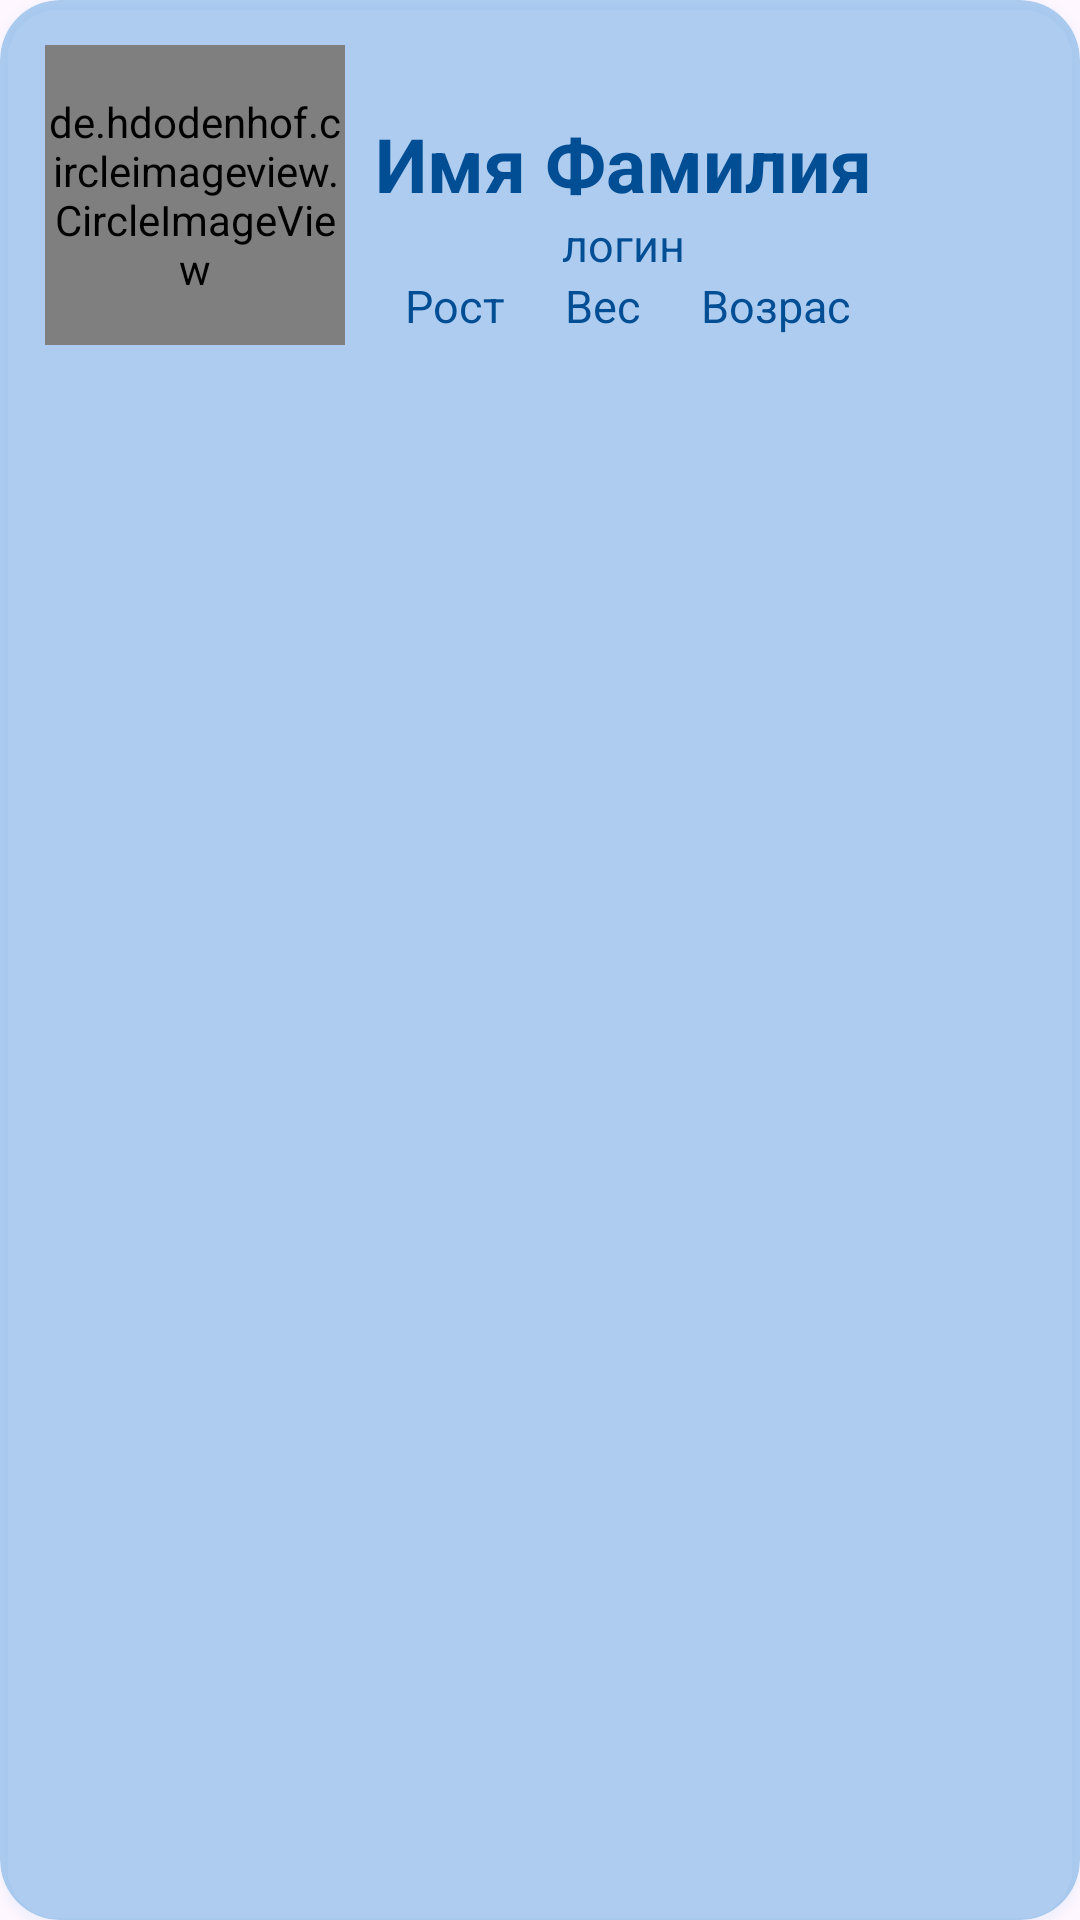

Reconstruct the res/layout file that produces this screen, plus the resources it refers to.
<!-- AndroidManifest.xml: application theme Theme.Material3.DayNight.NoActionBar -->
<!-- res/layout/recyclerciew_clients.xml -->
<?xml version="1.0" encoding="utf-8"?>
<androidx.cardview.widget.CardView xmlns:android="http://schemas.android.com/apk/res/android"
    android:layout_width="match_parent"
    android:layout_height="wrap_content"
    xmlns:app="http://schemas.android.com/apk/res-auto"
    android:clickable="true"
    app:cardBackgroundColor="@color/inputs"
    android:outlineSpotShadowColor="@color/inputs"
    android:outlineAmbientShadowColor="@color/inputs"
    app:cardCornerRadius="20dp"
    android:layout_marginHorizontal="23dp"
    android:layout_marginVertical="7dp"
    >

    <LinearLayout
        android:layout_margin="15dp"
        android:layout_width="match_parent"
        android:layout_height="wrap_content"
        android:orientation="horizontal"
        android:gravity="center_vertical"
        >

        <de.hdodenhof.circleimageview.CircleImageView
            android:layout_width="100dp"
            android:layout_height="100dp"
            android:layout_gravity="center_horizontal"
            android:src="@drawable/profile"
            android:text="Ваш профиль"
            android:textColor="@color/default_blue"
            android:textSize="15sp"

            />

        <LinearLayout
            android:layout_width="wrap_content"
            android:layout_height="wrap_content"
            android:layout_marginLeft="10dp"
            android:orientation="vertical">

            <com.google.android.material.textview.MaterialTextView
                android:id="@+id/vClientName"
                android:layout_width="wrap_content"
                android:layout_height="wrap_content"
                android:layout_gravity="center_horizontal"
                android:layout_marginTop="20dp"
                android:text="Имя Фамилия"
                android:textStyle="bold"
                android:textColor="@color/default_blue"
                android:textSize="25sp"
                />


            <com.google.android.material.textview.MaterialTextView
                android:id="@+id/vClientLogin"
                android:layout_width="wrap_content"
                android:layout_height="wrap_content"
                android:layout_gravity="center_horizontal"
                android:text="логин"
                android:textColor="@color/default_blue"
                android:textSize="15sp"
                />

            <LinearLayout
                android:layout_width="wrap_content"
                android:layout_height="wrap_content"
                android:layout_marginStart="10dp"
                android:orientation="horizontal">

                <com.google.android.material.textview.MaterialTextView
                    android:id="@+id/vClientAge"
                    android:layout_width="wrap_content"
                    android:layout_height="wrap_content"
                    android:layout_gravity="center_horizontal"
                    android:text="Рост"
                    android:textColor="@color/default_blue"
                    android:textSize="15sp"
                    />


                <com.google.android.material.textview.MaterialTextView
                    android:id="@+id/vClientWeight"
                    android:layout_width="wrap_content"
                    android:layout_height="wrap_content"
                    android:layout_gravity="center_horizontal"
                    android:layout_marginStart="20dp"
                    android:text="Вес"
                    android:textColor="@color/default_blue"
                    android:textSize="15sp"
                    />

                <com.google.android.material.textview.MaterialTextView
                    android:id="@+id/vClientHeight"
                    android:layout_width="wrap_content"
                    android:layout_height="wrap_content"
                    android:layout_gravity="center_horizontal"
                    android:layout_marginStart="20dp"
                    android:text="Возрас"
                    android:textColor="@color/default_blue"
                    android:textSize="15sp"
                    />
            </LinearLayout>
        </LinearLayout>



    </LinearLayout>

</androidx.cardview.widget.CardView>
<!-- resources referenced by this layout -->
<resources>
  <color name="default_blue">#014E95</color>
  <color name="inputs">#886BA9E1</color>
      4B7FAE
</resources>
